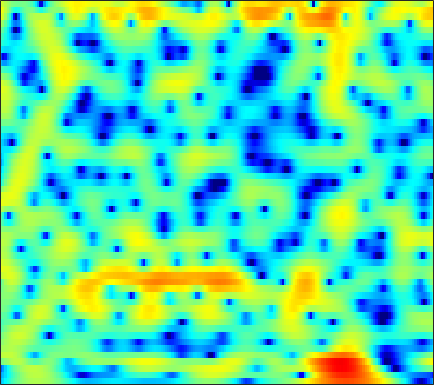

The data file committed next to this chart (first rows):
-8.1353, -7.0263, -5.6612, -4.4448, -3.6186, -2.6285, -1.7617, -1.1762, -0.48452, 0.1056, 0.61379, 0.93935, 1.2946, 1.5791, 1.7483, 1.8935, 1.9763, 1.9955, 1.9613, 1.8568, 1.6875, 1.5158, 1.2275, 0.88247
-9.368, -8.294, -6.869, -5.498, -4.532, -3.318, -2.224, -1.482, -0.5901, 0.1816, 0.839, 1.254, 1.713, 2.066, 2.266, 2.443, 2.518, 2.512, 2.421, 2.235, 1.957, 1.688, 1.246, 0.7167
-12.29, -9.811, -7.236, -5.16, -3.857, -2.397, -1.181, -0.414, 0.4437, 1.129, 1.664, 1.967, 2.274, 2.481, 2.574, 2.621, 2.584, 2.502, 2.322, 2.056, 1.68, 1.323, 0.7401, 0.01521
-0.4884, -0.03775, 0.5887, 1.184, 1.583, 2.004, 2.272, 2.361, 2.304, 2.051, 1.59, 1.112, 0.333, -0.5339, -1.146, -1.715, -1.85, -1.645, -1.119, -0.5264, -0.03837, 0.1906, 0.2863, 0.1063
2.464, 2.62, 2.777, 2.863, 2.861, 2.771, 2.53, 2.24, 1.679, 0.876, -0.2162, -1.254, -3.004, -5.199, -7.071, -9.122, -8.988, -7.617, -5.494, -3.724, -2.382, -1.623, -0.8923, -0.4168
1.326, 1.562, 1.816, 1.988, 2.052, 2.055, 1.95, 1.805, 1.514, 1.119, 0.6386, 0.2296, -0.3519, -0.92, -1.309, -1.737, -2.014, -2.133, -2.172, -2.118, -2.007, -1.896, -1.733, -1.553
0.3453, 0.8253, 1.369, 1.814, 2.072, 2.32, 2.46, 2.488, 2.426, 2.257, 1.989, 1.726, 1.298, 0.7905, 0.3586, -0.2816, -0.9897, -1.559, -2.327, -3.093, -3.777, -4.164, -4.46, -4.438
-0.8198, 0.008456, 0.9377, 1.693, 2.152, 2.629, 2.967, 3.134, 3.242, 3.231, 3.087, 2.889, 2.501, 1.956, 1.43, 0.538, -0.6112, -1.683, -3.501, -5.955, -9.475, -13.49, -22.21, -16.34
-2.255, -1.337, -0.3431, 0.4434, 0.9171, 1.427, 1.821, 2.06, 2.307, 2.485, 2.57, 2.576, 2.484, 2.253, 1.985, 1.475, 0.7798, 0.1232, -0.9215, -2.099, -3.319, -4.118, -4.791, -4.878
-2.542, -2.041, -1.607, -1.392, -1.344, -1.357, -1.349, -1.249, -0.9326, -0.4079, 0.2381, 0.7381, 1.335, 1.797, 2.03, 2.189, 2.18, 2.073, 1.808, 1.434, 0.9929, 0.6458, 0.1898, -0.2589
-1.384, -1.421, -1.825, -2.729, -3.812, -6.02, -9.491, -12.63, -11.99, -7.29, -3.789, -1.864, 0.05385, 1.426, 2.196, 2.923, 3.381, 3.565, 3.621, 3.486, 3.158, 2.788, 2.125, 1.279
-0.426, -0.4748, -0.8129, -1.47, -2.186, -3.356, -4.555, -5.122, -4.99, -3.87, -2.377, -1.271, 0.01943, 1.101, 1.768, 2.483, 3.007, 3.283, 3.486, 3.486, 3.28, 2.965, 2.296, 1.294
-0.2641, -0.1621, -0.1694, -0.3363, -0.5326, -0.8652, -1.214, -1.444, -1.686, -1.834, -1.847, -1.767, -1.563, -1.214, -0.8774, -0.3204, 0.2828, 0.7205, 1.226, 1.606, 1.825, 1.874, 1.766, 1.473
0.1096, 0.2761, 0.4089, 0.4097, 0.3073, 0.02888, -0.4494, -0.9354, -1.802, -2.895, -4.275, -5.448, -6.938, -7.634, -7.211, -5.676, -3.854, -2.604, -1.194, -0.1016, 0.7102, 1.158, 1.587, 1.845
-0.6566, 0.05567, 0.8081, 1.283, 1.438, 1.341, 0.9042, 0.3437, -0.739, -2.301, -4.472, -6.659, -10.46, -13.79, -12.43, -8.414, -5.306, -3.536, -1.745, -0.4063, 0.5664, 1.108, 1.59, 1.853
-1.647, 0.1614, 1.735, 2.649, 3.005, 3.11, 2.866, 2.46, 1.679, 0.66, -0.5114, -1.415, -2.486, -3.2, -3.44, -3.303, -2.743, -2.148, -1.237, -0.3689, 0.3478, 0.726, 0.9542, 0.8364
2.85, 3.253, 3.697, 3.953, 3.977, 3.814, 3.403, 2.938, 2.107, 1.056, -0.2109, -1.329, -3.006, -4.866, -6.257, -7.632, -7.581, -6.594, -4.782, -3.08, -1.77, -1.071, -0.5387, -0.5113
4.309, 4.205, 4.026, 3.761, 3.496, 3.02, 2.394, 1.822, 0.9062, -0.2137, -1.578, -2.813, -4.843, -7.536, -10.2, -14.44, -14.5, -11.28, -7.57, -4.958, -3.106, -2.111, -1.188, -0.6528
3.592, 3.385, 3.022, 2.546, 2.122, 1.462, 0.7109, 0.1104, -0.7225, -1.567, -2.403, -3.009, -3.791, -4.49, -4.891, -5.13, -4.944, -4.515, -3.694, -2.751, -1.817, -1.19, -0.4709, 0.08796
2.49, 2.314, 1.888, 1.239, 0.5963, -0.4467, -1.64, -2.566, -3.688, -4.454, -4.729, -4.645, -4.31, -3.871, -3.518, -3.048, -2.56, -2.191, -1.652, -1.092, -0.5271, -0.09932, 0.4527, 0.9732
2.042, 1.99, 1.598, 0.7994, -0.09104, -1.757, -4.157, -6.665, -11.59, -17.12, -12.72, -9.201, -6.167, -4.258, -3.285, -2.397, -1.826, -1.537, -1.256, -0.9854, -0.6453, -0.302, 0.2709, 0.9618
2.27, 2.375, 2.198, 1.673, 1.052, -0.1025, -1.599, -2.912, -4.624, -5.56, -5.211, -4.357, -3.119, -2.178, -1.733, -1.529, -1.751, -2.187, -3.112, -4.251, -5.045, -4.896, -3.603, -1.764
1.816, 1.947, 1.946, 1.791, 1.585, 1.228, 0.8373, 0.5526, 0.2416, 0.06289, 0.02222, 0.04719, 0.08862, 0.023, -0.1662, -0.6784, -1.616, -2.701, -4.86, -8.389, -14.21, -15.56, -9.112, -4.74
0.3381, 0.218, 0.03979, -0.0901, -0.1076, 0.004288, 0.2054, 0.4023, 0.6725, 0.9065, 1.099, 1.185, 1.197, 1.09, 0.9092, 0.5201, -0.04675, -0.5815, -1.381, -2.154, -2.639, -2.673, -2.276, -1.564
-1.607, -2.694, -4.229, -5.24, -5.132, -3.976, -2.415, -1.347, -0.1783, 0.6821, 1.274, 1.572, 1.797, 1.867, 1.841, 1.702, 1.493, 1.305, 1.046, 0.8128, 0.6362, 0.5507, 0.4816, 0.4545
-1.482, -3.612, -7.929, -14.49, -13.19, -7.076, -3.419, -1.624, -0.007433, 1.03, 1.629, 1.878, 2.022, 2.007, 1.939, 1.82, 1.71, 1.633, 1.552, 1.484, 1.392, 1.296, 1.136, 0.9144
2.444, 1.7, 0.7825, 0.2029, 0.1324, 0.4386, 0.9962, 1.396, 1.762, 1.857, 1.677, 1.36, 0.7518, 0.04287, -0.459, -0.906, -1.028, -0.9172, -0.6403, -0.3653, -0.1889, -0.1579, -0.2686, -0.5745
4.468, 4.29, 4.085, 3.93, 3.84, 3.726, 3.563, 3.361, 2.918, 2.177, 1.052, -0.117, -2.245, -5.202, -8.005, -11.14, -9.809, -7.597, -5.338, -3.944, -3.209, -2.999, -3.127, -3.647
3.554, 3.781, 4.079, 4.32, 4.43, 4.471, 4.338, 4.102, 3.558, 2.705, 1.47, 0.2331, -1.894, -4.617, -6.895, -9.113, -8.853, -7.711, -6.348, -5.535, -5.271, -5.372, -5.835, -6.649
-0.05079, 0.9269, 2.076, 3.005, 3.543, 4.045, 4.297, 4.318, 4.111, 3.65, 2.923, 2.229, 1.122, -0.09091, -0.9998, -2.124, -3.092, -3.741, -4.602, -5.579, -6.699, -7.608, -8.72, -9.583
-4.73, -2.61, -0.4328, 1.215, 2.187, 3.168, 3.841, 4.154, 4.34, 4.267, 3.961, 3.591, 2.93, 2.091, 1.352, 0.2265, -1.062, -2.182, -3.951, -6.175, -9.073, -11.92, -16.95, -19.87
-5.704, -4.011, -1.97, -0.2283, 0.8815, 2.094, 3.016, 3.53, 3.991, 4.195, 4.165, 3.982, 3.552, 2.897, 2.265, 1.238, -0.01974, -1.13, -2.84, -4.865, -7.222, -9.187, -11.59, -12.58
-6.873, -5.307, -3.326, -1.548, -0.3756, 0.9586, 2.049, 2.692, 3.334, 3.737, 3.899, 3.864, 3.604, 3.111, 2.596, 1.714, 0.6227, -0.3029, -1.641, -3.007, -4.29, -5.098, -5.872, -6.188
-9.199, -6.967, -4.552, -2.598, -1.365, 0.05574, 1.234, 1.976, 2.771, 3.35, 3.693, 3.802, 3.714, 3.366, 2.919, 2.068, 0.9342, -0.09133, -1.674, -3.375, -4.933, -5.736, -6.048, -5.562
-7.987, -6.502, -4.81, -3.36, -2.39, -1.187, -0.05048, 0.7727, 1.786, 2.642, 3.297, 3.623, 3.82, 3.7, 3.385, 2.639, 1.458, 0.2207, -2.038, -5.364, -10.92, -19.47, -15.6, -8.319
-6.807, -6.55, -6.397, -6.358, -6.237, -5.648, -4.393, -3.142, -1.383, 0.2183, 1.511, 2.244, 2.915, 3.228, 3.236, 2.936, 2.276, 1.54, 0.2519, -1.312, -2.858, -3.621, -3.618, -2.62
-7.185, -7.779, -9.236, -12.04, -15.96, -25.97, -14.7, -9.75, -5.599, -2.813, -0.8225, 0.2953, 1.386, 2.11, 2.441, 2.633, 2.583, 2.418, 2.07, 1.644, 1.247, 1.02, 0.8706, 0.8782
-5.958, -6.321, -7.094, -8.104, -8.795, -8.985, -7.919, -6.566, -4.608, -2.838, -1.347, -0.4081, 0.619, 1.416, 1.872, 2.315, 2.586, 2.688, 2.709, 2.624, 2.452, 2.281, 2.006, 1.685
-3.415, -3.376, -3.44, -3.547, -3.591, -3.545, -3.291, -2.978, -2.43, -1.772, -1.065, -0.5106, 0.2301, 0.9384, 1.431, 2.006, 2.461, 2.706, 2.903, 2.946, 2.826, 2.629, 2.208, 1.607
-0.752, -0.6057, -0.5657, -0.6713, -0.8257, -1.136, -1.505, -1.796, -2.153, -2.358, -2.265, -1.955, -1.239, -0.3114, 0.4232, 1.335, 2.101, 2.554, 2.97, 3.163, 3.125, 2.937, 2.453, 1.678
1.393, 1.523, 1.483, 1.177, 0.7604, -0.05226, -1.249, -2.444, -4.499, -7.072, -9.087, -8.662, -6.059, -3.359, -1.702, 0.03351, 1.325, 2.053, 2.748, 3.146, 3.273, 3.194, 2.845, 2.18
2.308, 2.456, 2.391, 2.011, 1.505, 0.5129, -0.9075, -2.331, -4.833, -8.197, -11.38, -10.95, -7.635, -4.639, -2.936, -1.207, 0.06307, 0.7818, 1.511, 2.021, 2.326, 2.422, 2.366, 2.085
2.637, 2.811, 2.771, 2.448, 2.033, 1.247, 0.2548, -0.5909, -1.775, -2.838, -3.567, -3.776, -3.646, -3.2, -2.789, -2.241, -1.741, -1.394, -0.9496, -0.4795, 0.01351, 0.3754, 0.791, 1.084
3.401, 3.484, 3.355, 2.975, 2.544, 1.801, 0.9027, 0.1791, -0.7998, -1.708, -2.491, -2.964, -3.434, -3.808, -4.06, -4.437, -4.89, -5.218, -5.463, -5.156, -4.114, -3.026, -1.517, -0.2194
4.062, 3.946, 3.58, 2.962, 2.337, 1.31, 0.0809, -0.9508, -2.4, -3.813, -4.996, -5.676, -6.261, -6.654, -6.984, -7.718, -9.139, -11.05, -15.96, -23, -12.45, -7.837, -3.804, -1.078
3.399, 3.09, 2.472, 1.597, 0.7502, -0.6695, -2.489, -4.189, -6.984, -10.5, -14.11, -15.17, -13.77, -11.83, -10.82, -10.04, -9.811, -9.9, -9.979, -9.2, -7.106, -5.062, -2.402, -0.1347
1.275, 0.8334, 0.1058, -0.7943, -1.625, -2.992, -4.78, -6.476, -9.33, -13.09, -17.19, -18.56, -16.75, -14.5, -13.2, -11.72, -10.26, -9.074, -7.409, -5.606, -3.712, -2.288, -0.4559, 1.203
-2.073, -2.657, -3.292, -3.806, -4.186, -4.827, -5.672, -6.48, -7.813, -9.327, -10.88, -11.96, -13.43, -15.07, -16.28, -16.55, -13.92, -11.19, -7.803, -4.976, -2.595, -1.048, 0.7222, 2.217
-8.459, -9.847, -9.898, -8.613, -7.616, -6.688, -6.25, -6.203, -6.475, -7.067, -7.998, -8.893, -10.6, -13, -15.37, -17.19, -13.46, -9.999, -6.267, -3.356, -1.06, 0.3631, 1.924, 3.171
-13.38, -17.6, -15.68, -11.33, -9.216, -7.395, -6.304, -5.822, -5.46, -5.354, -5.442, -5.6, -5.863, -6.04, -6.014, -5.552, -4.566, -3.544, -2.012, -0.4798, 0.9189, 1.836, 2.873, 3.67
-6.136, -6.85, -7.255, -7.118, -6.801, -6.314, -5.815, -5.46, -5.01, -4.585, -4.15, -3.837, -3.356, -2.845, -2.403, -1.726, -0.9453, -0.3104, 0.5672, 1.413, 2.183, 2.684, 3.218, 3.571
-3.489, -4.121, -4.887, -5.559, -5.976, -6.34, -6.455, -6.322, -5.892, -5.199, -4.341, -3.629, -2.673, -1.737, -1.054, -0.1956, 0.6147, 1.175, 1.844, 2.416, 2.869, 3.12, 3.314, 3.348
-2.212, -3.067, -4.413, -5.973, -7.28, -9.055, -10.48, -10.81, -9.895, -8.02, -6.006, -4.575, -2.899, -1.432, -0.4805, 0.6151, 1.517, 2.075, 2.672, 3.102, 3.362, 3.442, 3.402, 3.197
-0.7502, -1.83, -3.699, -6.108, -8.435, -12.62, -19.96, -29, -16.98, -11.05, -7.283, -5.152, -2.855, -1.022, 0.09786, 1.31, 2.237, 2.772, 3.29, 3.585, 3.664, 3.583, 3.296, 2.792
1.75, 0.5639, -1.421, -3.846, -5.879, -8.645, -10.76, -11.37, -10.41, -8.156, -5.59, -3.762, -1.679, 0.004185, 1.012, 2.055, 2.812, 3.219, 3.561, 3.703, 3.635, 3.431, 2.889, 1.99
4.551, 3.331, 1.311, -1.286, -3.718, -8.223, -16.27, -27.55, -12.76, -7.234, -3.867, -2.092, -0.2835, 0.9239, 1.536, 2.039, 2.268, 2.325, 2.348, 2.393, 2.441, 2.408, 2.132, 1.448
5.158, 4.175, 2.662, 0.889, -0.5741, -2.589, -4.208, -4.761, -4.252, -2.995, -1.701, -0.9218, -0.2329, -0.02687, -0.1848, -0.8431, -1.985, -3.034, -4.144, -4.112, -2.936, -1.866, -0.6441, 0.09991
3.671, 2.997, 2.099, 1.241, 0.6552, -0.004986, -0.4684, -0.659, -0.6964, -0.5731, -0.4625, -0.4463, -0.7095, -1.311, -2.099, -3.753, -6.422, -9.587, -17.55, -17.73, -9.613, -6.352, -3.52, -1.616
